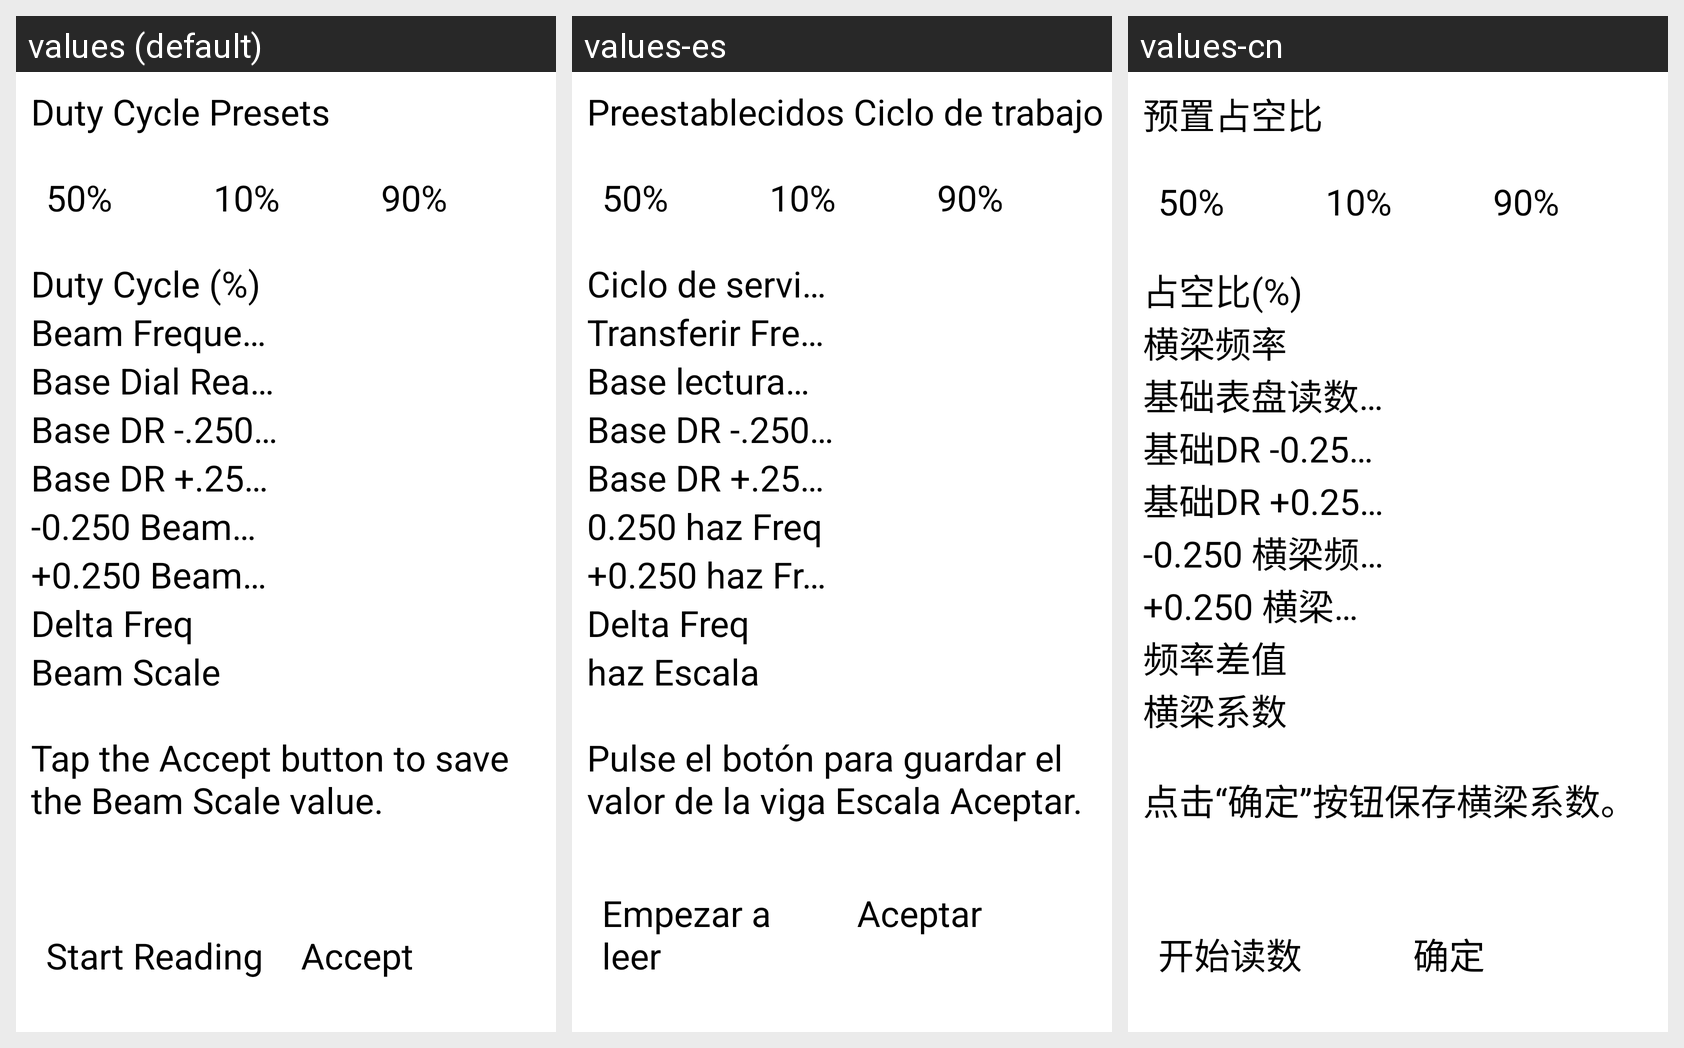

Translations of the strings shown on this Android screen, per locale in the grid:
Android screen res/layout/fragment_calculate_beam_scale.xml rendered under 3 locales, left to right: values (default), values-es, values-cn. Device: Nexus 5 (rendered at 1080×1920; each locale shown at half size, 540×960, under a caption strip naming it); theme AppTheme.
Strings drawn on this screen, with the default value and each locale's value (text and hints the layout hard-codes, and strings that could not be matched under every locale, appear in the picture but are not listed):

duty_cycle_presets
  values: Duty Cycle Presets
  values-es: Preestablecidos Ciclo de trabajo
  values-cn: 预置占空比

duty_value_preset_50_percent
  values: 50%
  values-es: 50%
  values-cn: 50%

duty_value_preset_10_percent
  values: 10%
  values-es: 10%
  values-cn: 10%

duty_value_preset_90_percent
  values: 90%
  values-es: 90%
  values-cn: 90%

duty_cycle
  values: Duty Cycle (%)
  values-es: Ciclo de servicio (%)
  values-cn: 占空比(%)

beam_frequency
  values: Beam Frequency
  values-es: Transferir Frecuencia
  values-cn: 横梁频率

base_dial_reading
  values: Base Dial Reading
  values-es: Base lectura en el dial
  values-cn: 基础表盘读数DR

base_dr_minus_250
  values: Base DR -.250 mGal
  values-es: Base DR -.250 mGal
  values-cn: 基础DR -0.250 mGal

base_dr_plus_250
  values: Base DR +.250 mGal
  values-es: Base DR +.250 mGal
  values-cn: 基础DR +0.250 mGal

minus_250_beam_freq
  values: -0.250 Beam Freq
  values-es: 0.250 haz Freq
  values-cn: -0.250 横梁频率

plus_250_beam_freq
  values: +0.250 Beam Freq
  values-es: +0.250 haz Freq
  values-cn: +0.250 横梁频率

delta_freq
  values: Delta Freq
  values-es: Delta Freq
  values-cn: 频率差值

beam_scale
  values: Beam Scale
  values-es: haz Escala
  values-cn: 横梁系数

beam_scale_accept_button_prompt
  values: Tap the Accept button to save the Beam Scale value.
  values-es: Pulse el botón para guardar el valor de la viga Escala Aceptar.
  values-cn: 点击“确定”按钮保存横梁系数。

start_reading
  values: Start Reading
  values-es: Empezar a leer
  values-cn: 开始读数

accept
  values: Accept
  values-es: Aceptar
  values-cn: 确定
